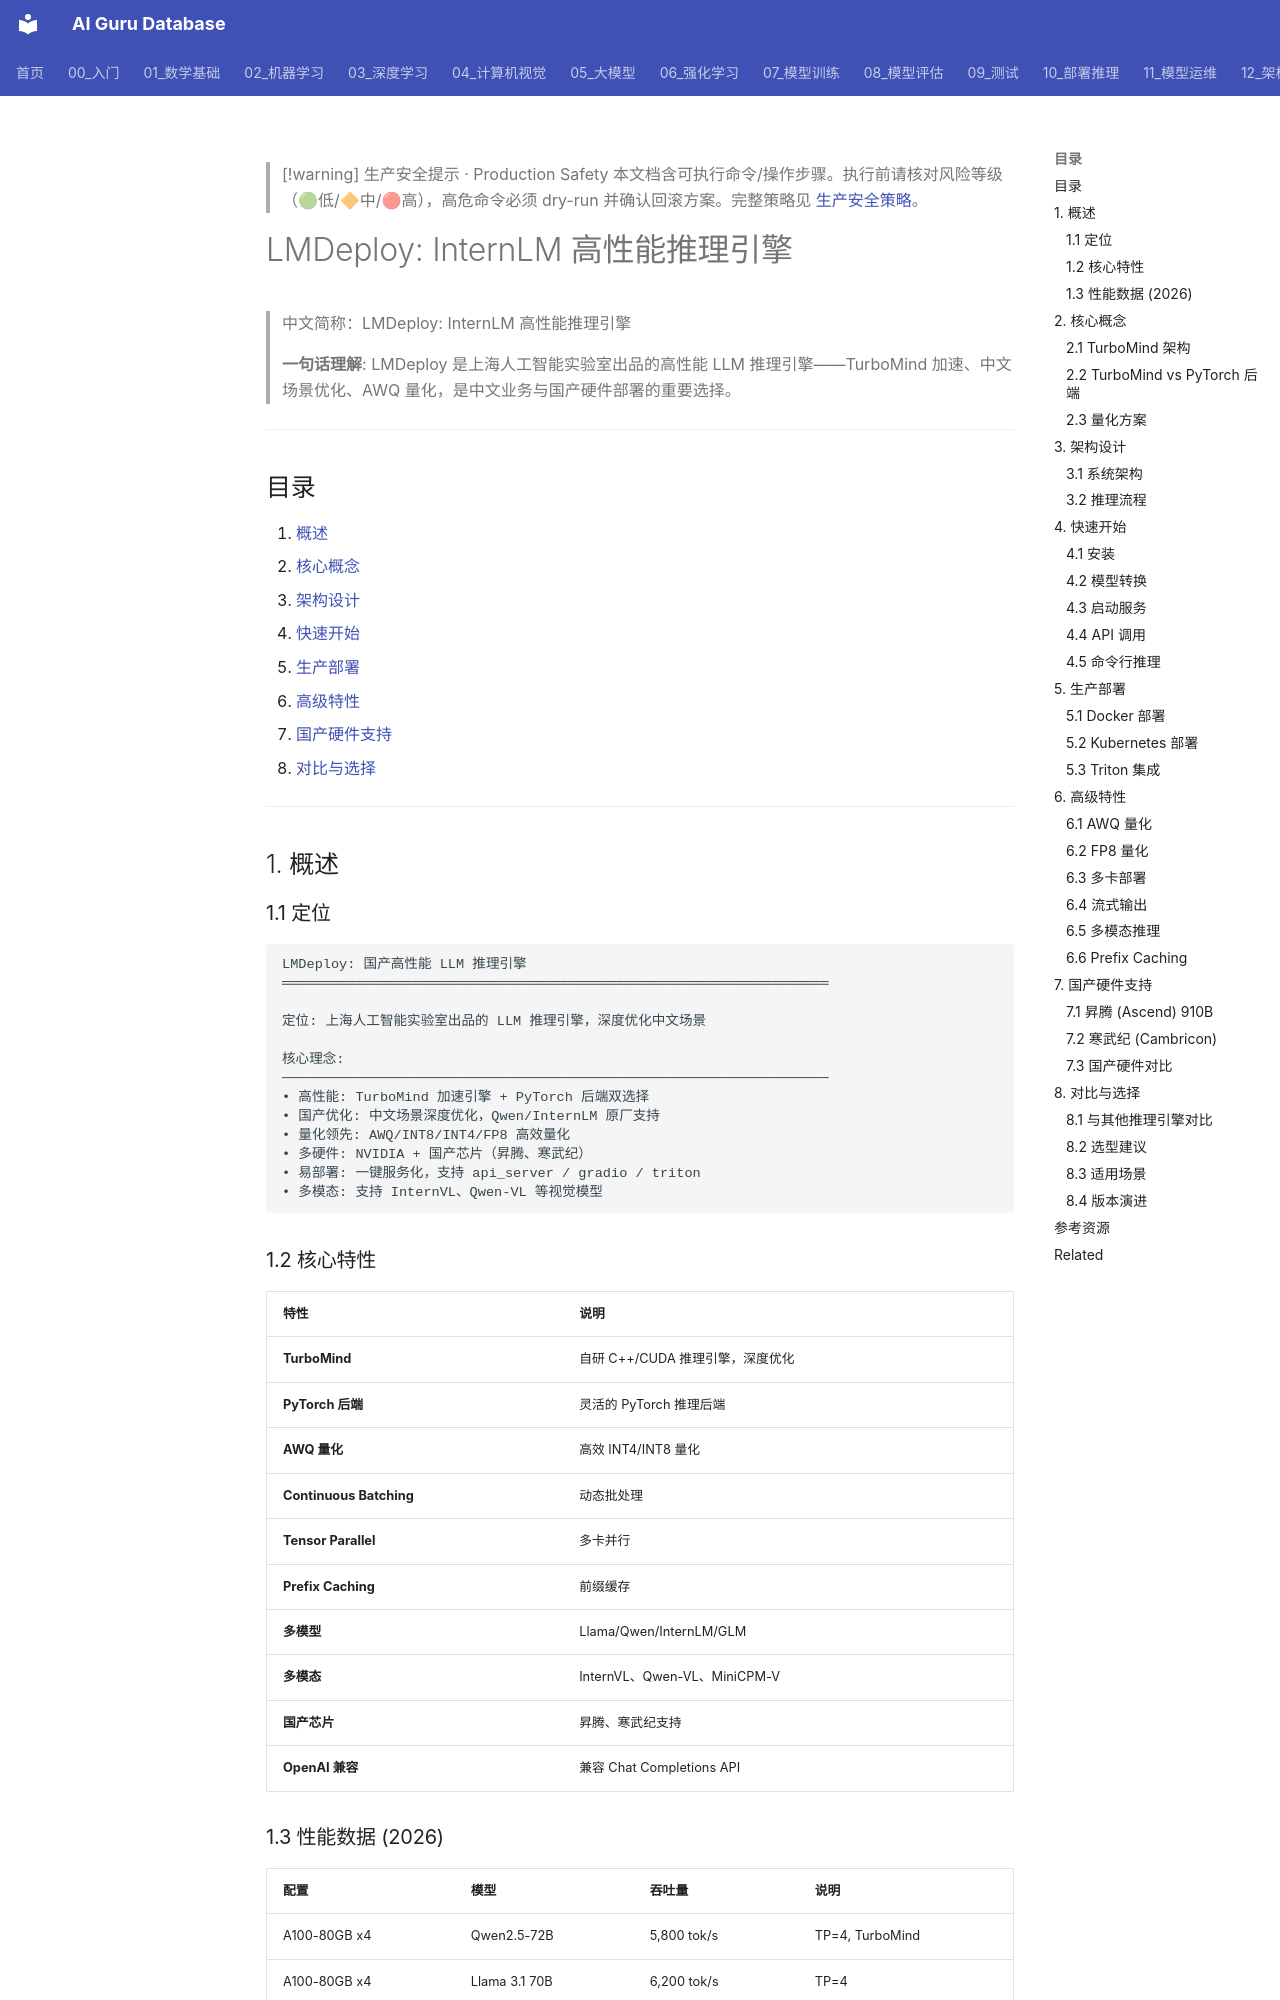

repository: ai-guru-global/ai-guru-database · page: 10_部署推理/02_推理引擎/18_LMDeploy_深入分析/index.html · generator: mkdocs

---
title: "LMDeploy: InternLM 高性能推理引擎"
category: "10-deployment-inference"
tags: ["deployment", "inference", "serving", "lmdeploy", "turbomind", "internlm", "chinese", "awq"]
summary: "> **一句话理解**: LMDeploy 是上海人工智能实验室出品的高性能 LLM 推理引擎——TurboMind 加速、中文场景优化、AWQ 量化，是中文业务与国产硬件部署的重要选择。"
created: "2026-05-31"
updated: "2026-06-15"
tier: core
aliases:
  - "Lmdeploy Deep Dive"
  - "LMDeploy Deep Dive"
  - LMDeploy_Deep_Dive
sources: []

name_zh: "LMDeploy: InternLM 高性能推理引擎"
---

> [!warning] 生产安全提示 · Production Safety
> 本文档含可执行命令/操作步骤。执行前请核对风险等级（🟢低/🔶中/🔴高），高危命令必须 dry-run 并确认回滚方案。完整策略见 [生产安全策略](../../治理/Production_Safety_Policy.md)。
<!-- op-safety-banner v1 -->
# LMDeploy: InternLM 高性能推理引擎

> 中文简称：LMDeploy: InternLM 高性能推理引擎

> **一句话理解**: LMDeploy 是上海人工智能实验室出品的高性能 LLM 推理引擎——TurboMind 加速、中文场景优化、AWQ 量化，是中文业务与国产硬件部署的重要选择。

---

## 目录

1. [概述](#1-概述)
2. [核心概念](#2-核心概念)
3. [架构设计](#3-架构设计)
4. [快速开始](#4-快速开始)
5. [生产部署](#5-生产部署)
6. [高级特性](#6-高级特性)
7. [国产硬件支持](#7-国产硬件支持)
8. [对比与选择](#8-对比与选择)

---

## 1. 概述

### 1.1 定位

```
LMDeploy: 国产高性能 LLM 推理引擎
═══════════════════════════════════════════════════════════════════

定位: 上海人工智能实验室出品的 LLM 推理引擎，深度优化中文场景

核心理念:
───────────────────────────────────────────────────────────────────
• 高性能: TurboMind 加速引擎 + PyTorch 后端双选择
• 国产优化: 中文场景深度优化，Qwen/InternLM 原厂支持
• 量化领先: AWQ/INT8/INT4/FP8 高效量化
• 多硬件: NVIDIA + 国产芯片（昇腾、寒武纪）
• 易部署: 一键服务化，支持 api_server / gradio / triton
• 多模态: 支持 InternVL、Qwen-VL 等视觉模型
```

### 1.2 核心特性

| 特性 | 说明 |
|------|------|
| **TurboMind** | 自研 C++/CUDA 推理引擎，深度优化 |
| **PyTorch 后端** | 灵活的 PyTorch 推理后端 |
| **AWQ 量化** | 高效 INT4/INT8 量化 |
| **Continuous Batching** | 动态批处理 |
| **Tensor Parallel** | 多卡并行 |
| **Prefix Caching** | 前缀缓存 |
| **多模型** | Llama/Qwen/InternLM/GLM |
| **多模态** | InternVL、Qwen-VL、MiniCPM-V |
| **国产芯片** | 昇腾、寒武纪支持 |
| **OpenAI 兼容** | 兼容 Chat Completions API |
